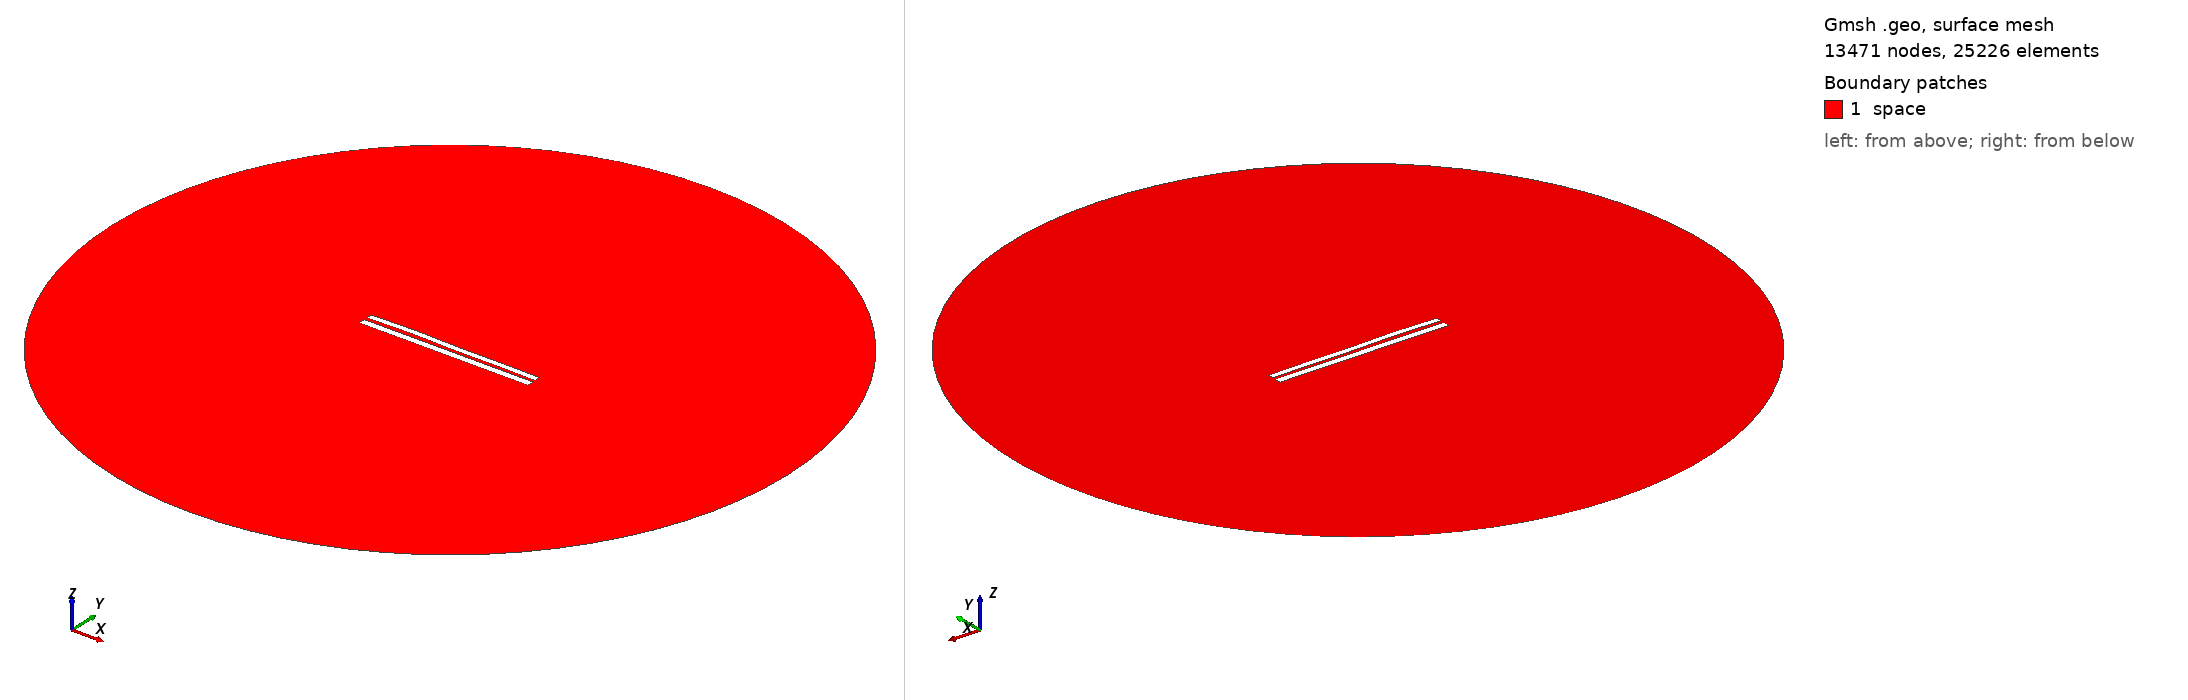

Gmsh geometry script, surface-meshed: 13471 nodes, 25226 surface elements. Boundary patches (legend numbers): 1 space. Left view from above one corner, right view from below the opposite corner. Legend entries are the model's physical surfaces. The drawing asked Gmsh for element sizes between 1% and 20% of the model's largest extent; the script's own settings can give other sizes.

=== 7125.geo (drawn) ===
//---------------------------------------
// Geometry kernel
//---------------------------------------

SetFactory("OpenCASCADE");



//---------------------------------------
// Parameters of the geometry
//---------------------------------------

// Overetch of the upper plate
overetch = 0.25;

// Distance between the plates
distance = 1.75;

// Discretization over the x axis (for the deformation)
nx = 50; 

// Length of the plate
L = 100 - overetch; 

// Number of modes
n = 4; 

// 1st mode coefficient
coeff(1) = -0.075;
beta(1) = 0.596864 * 3.1415926535 / L;

// 2nd mode coefficient
coeff(2) = 0.15;
beta(2) = 1.49418 * 3.1415926535 / L;

// 3rd mode coefficient
coeff(3) = 0.15;
beta(3) = 2.50025 * 3.1415926535 / L;

// 4th mode coefficient
coeff(4) = 0.15;
beta(4) = 3.49999 * 3.1415926535 / L;



//---------------------------------------
// Upper plate (deformed rectangle)
//---------------------------------------

// Coordiantes of the upper plate
xmin = -50;
xmax = 50 - overetch;

// Height of the upper plate
yheight = 4 - 2 * overetch;

// Indexes of the points
UpperID[] = {};
LowerID[] = {};
LeftID[] = {};
RightID[] = {};

// Point index
p = 1;

// Horizontal edges
For i In {1:nx}
    x = xmin + (i-1)*(xmax - xmin)/(nx-1);

    y_bottom = distance / 2 + overetch;
    For j In {1:n}
        C = (Cosh(beta(j)*L) + Cos(beta(j)*L)) / (Sinh(beta(j)*L) + Sin(beta(j)*L));
        y_bottom  = y_bottom + coeff(j) * (Cosh(beta(j)*(x+50)) - Cos(beta(j)*(x+50)) - C * (Sinh(beta(j)*(x+50)) - Sin(beta(j)*(x+50))));
    EndFor

    y_top = y_bottom + yheight;

    Point(p) = {x, y_top, 0, 1.0};
    UpperID[i] = p;
    p = p + 1;

    Point(p) = {x, y_bottom, 0, 1.0};
    LowerID[i] = p;
    p = p + 1;
EndFor

// Create point lists
UpperPts[] = {}; LowerPts[] = {};
For i In {1:nx}
  UpperPts[] += {UpperID[i]};
  LowerPts[] += {LowerID[i]};
EndFor

// Build splines
Spline(1) = {UpperPts[]};
Spline(2) = {LowerPts[]};
Line(3) = {LowerPts[nx-1], UpperPts[nx-1]};
Line(4) = {LowerPts[0], UpperPts[0]};

// Build the plane surface
Curve Loop(1) = {2, 3, -1, -4};
Plane Surface(1) = {1};



//---------------------------------------
// Lower plate (rectangle)
//---------------------------------------

// Vertices
Point(1001) = {-50, -1, 0, 1.0};
Point(1002) = { 50, -1, 0, 1.0};
Point(1003) = { 50,  -5, 0, 1.0};
Point(1004) = {-50,  -5, 0, 1.0};

// Edges
Line(5) = {1001, 1002};
Line(6) = {1002, 1003};
Line(7) = {1003, 1004};
Line(8) = {1004, 1001};

// Plane surface
Line Loop(2) = {5, 6, 7, 8};
Plane Surface(2) = {2}; 



//---------------------------------------
// Outer (fictious) boundary
//---------------------------------------

// Points
Point(1005) = {0, 0, 0};       // Center
Point(1006) = {200, 0, 0};     // Start point
Point(1007) = {0, 200, 0};     // 90 degrees
Point(1008) = {-200, 0, 0};    // 180 degrees
Point(1009) = {0, -200, 0};    // 270 degrees

// Circle arcs (each needs start, center, end)
Circle(9) = {1006, 1005, 1007};
Circle(10) = {1007, 1005, 1008};
Circle(11) = {1008, 1005, 1009};
Circle(12) = {1009, 1005, 1006};

// Plane surface for the entire domain
Curve Loop(3) = {9, 10, 11, 12};
Surface(3) = {3};

// Subtract the plates from the whole domain to obtain the actual domain where we want to solve the equations
BooleanDifference{ Surface{3}; Delete; }{ Surface{1}; Surface{2}; Delete; }




//---------------------------------------
// Transfinite Lines/Curves
//---------------------------------------

// Set the number of points on the boundaries
r = 7;

// Plates
Transfinite Curve {1, 2} = 50*r Using Progression 1;
Transfinite Curve {3, 4} = 2*r Using Progression 1;
Transfinite Line {5, 7} = 50*r Using Progression 1;
Transfinite Line {6, 8} = 2*r Using Progression 1;

// Outer boundary
Transfinite Line {9, 10, 11, 12} = 20 Using Progression 1;



//---------------------------------------
// Physical groups
//---------------------------------------                

// Physical curves (boundaries)
Physical Line("force_segment", 10) = {2};
Physical Line("upper_plate", 11) = {1, 3, 4};
Physical Line("lower_plate", 12) = {5, 6, 7, 8};
Physical Line("boundary", 20) = {9, 10, 11, 12};

// Physical Surfaces
Physical Surface("space", 30) = {3};



//---------------------------------------
// 6. Generate the Mesh
//---------------------------------------

// 2D mesh generation
Mesh 2;
